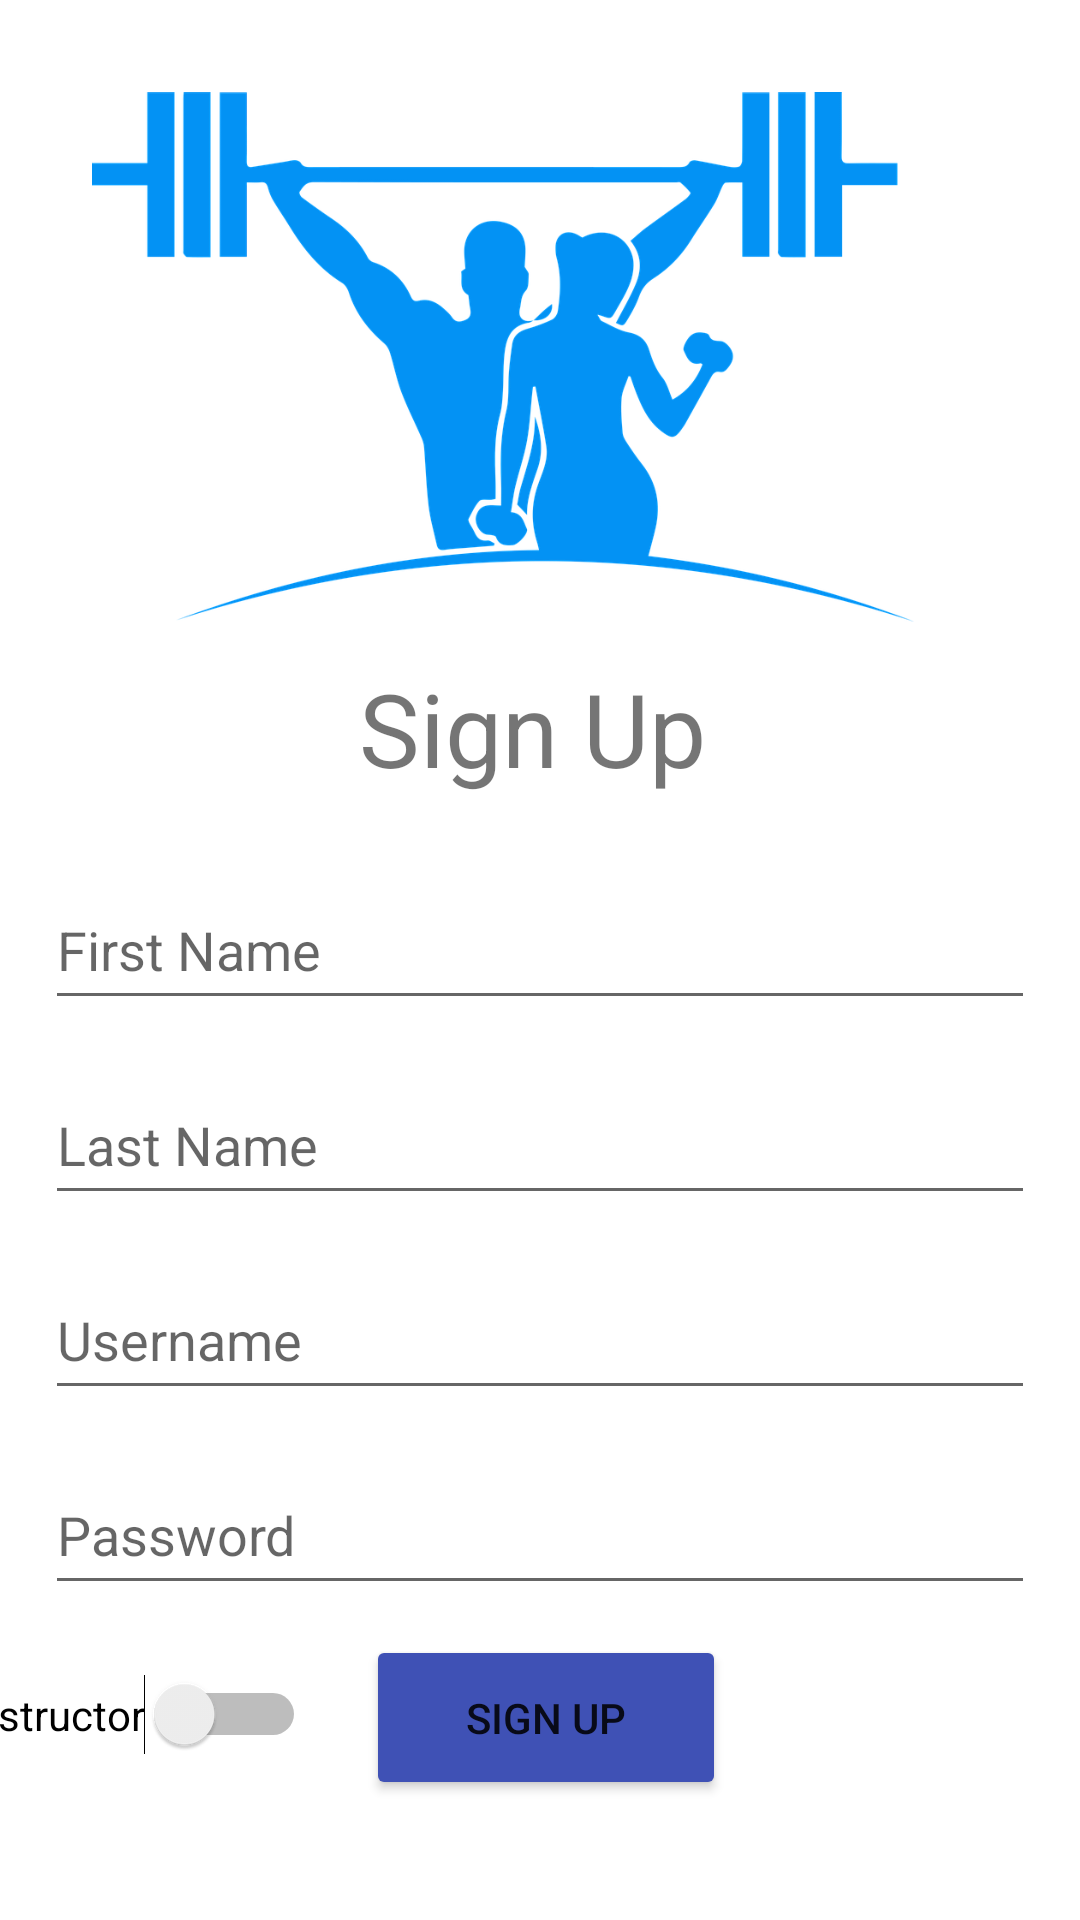

Produce the Android XML layout that renders to this screen, including the resource entries it uses.
<!-- AndroidManifest.xml: application theme Theme.FitnessAppManager -->
<!-- res/layout/activity_sign_up.xml -->
<?xml version="1.0" encoding="utf-8"?>
<androidx.constraintlayout.widget.ConstraintLayout xmlns:android="http://schemas.android.com/apk/res/android"
    xmlns:app="http://schemas.android.com/apk/res-auto"
    xmlns:tools="http://schemas.android.com/tools"
    android:layout_width="match_parent"
    android:layout_height="match_parent"
    tools:context=".SignUpActivity">

    <androidx.constraintlayout.widget.ConstraintLayout
        android:layout_width="match_parent"
        android:layout_height="match_parent"
        tools:context=".MainActivity"
        tools:layout_editor_absoluteX="-192dp"
        tools:layout_editor_absoluteY="-358dp">

        <com.google.android.material.textfield.TextInputEditText
            android:id="@+id/firstNameInput"
            android:layout_width="330dp"
            android:layout_height="wrap_content"
            android:layout_marginStart="32dp"
            android:layout_marginTop="25dp"
            android:layout_marginEnd="32dp"
            android:hint="First Name"
            android:minHeight="50dp"
            app:layout_constraintEnd_toEndOf="parent"
            app:layout_constraintStart_toStartOf="parent"
            app:layout_constraintTop_toBottomOf="@+id/textViewSignUp" />

        <com.google.android.material.textfield.TextInputEditText
            android:id="@+id/lastNameInput"
            android:layout_width="330dp"
            android:layout_height="wrap_content"
            android:layout_marginStart="32dp"
            android:layout_marginTop="15dp"
            android:layout_marginEnd="32dp"
            android:hint="Last Name"
            android:minHeight="50dp"
            app:layout_constraintEnd_toEndOf="parent"
            app:layout_constraintStart_toStartOf="parent"
            app:layout_constraintTop_toBottomOf="@+id/firstNameInput" />

        <com.google.android.material.textfield.TextInputEditText
            android:id="@+id/passwordSignupInput"
            android:layout_width="330dp"
            android:layout_height="wrap_content"
            android:layout_marginStart="32dp"
            android:layout_marginTop="15dp"
            android:layout_marginEnd="32dp"
            android:hint="Password"
            android:minHeight="50dp"
            app:layout_constraintEnd_toEndOf="parent"
            app:layout_constraintStart_toStartOf="parent"
            app:layout_constraintTop_toBottomOf="@+id/username1" />

        <com.google.android.material.textfield.TextInputEditText
            android:id="@+id/username1"
            android:layout_width="330dp"
            android:layout_height="wrap_content"
            android:layout_marginStart="32dp"
            android:layout_marginTop="15dp"
            android:layout_marginEnd="32dp"
            android:hint="Username"
            android:minHeight="50dp"
            app:layout_constraintEnd_toEndOf="parent"
            app:layout_constraintStart_toStartOf="parent"
            app:layout_constraintTop_toBottomOf="@+id/lastNameInput" />

        <TextView
            android:id="@+id/textViewSignUp"
            android:layout_width="121dp"
            android:layout_height="45dp"
            android:layout_marginStart="146dp"
            android:layout_marginTop="220dp"
            android:layout_marginEnd="146dp"
            android:text="Sign Up"
            android:textSize="34sp"
            app:layout_constraintEnd_toEndOf="parent"
            app:layout_constraintStart_toStartOf="parent"
            app:layout_constraintTop_toTopOf="parent" />

        <Button
            android:id="@+id/btnSignUp2"
            android:layout_width="120dp"
            android:layout_height="55dp"
            android:layout_marginStart="140dp"
            android:layout_marginTop="10dp"
            android:layout_marginEnd="140dp"
            android:backgroundTint="#3F51B5"
            android:text="Sign Up"
            app:layout_constraintEnd_toEndOf="parent"
            app:layout_constraintHorizontal_bias="0.454"
            app:layout_constraintStart_toStartOf="parent"
            app:layout_constraintTop_toBottomOf="@+id/passwordSignupInput" />

        <Switch
            android:id="@+id/instructor"
            android:layout_width="wrap_content"
            android:layout_height="wrap_content"
            android:layout_marginTop="23dp"
            android:layout_marginEnd="20dp"
            android:text="Instructor"
            app:layout_constraintEnd_toStartOf="@+id/btnSignUp2"
            app:layout_constraintTop_toBottomOf="@+id/passwordSignupInput" />

    </androidx.constraintlayout.widget.ConstraintLayout>

    <ImageView
        android:id="@+id/imageViewTop3"
        android:layout_width="274dp"
        android:layout_height="178dp"
        android:layout_marginStart="15dp"
        android:layout_marginTop="30dp"
        android:layout_marginEnd="40dp"
        app:layout_constraintEnd_toEndOf="parent"
        app:layout_constraintStart_toStartOf="parent"
        app:layout_constraintTop_toTopOf="parent"
        app:srcCompat="@drawable/fitlogo" />


</androidx.constraintlayout.widget.ConstraintLayout>
<!-- resources referenced by this layout -->
<resources>
  <!-- drawable fitlogo: png bitmap (drawable, 79030 bytes) -->
  <style name="Theme.FitnessAppManager" parent="Theme.MaterialComponents.DayNight.DarkActionBar">
          
          <item name="colorPrimary">@color/purple_500</item>
          <item name="colorPrimaryVariant">@color/purple_700</item>
          <item name="colorOnPrimary">@color/white</item>
          
          <item name="colorSecondary">@color/teal_200</item>
          <item name="colorSecondaryVariant">@color/teal_700</item>
          <item name="colorOnSecondary">@color/black</item>
          
          <item name="android:statusBarColor" tools:targetApi="l">?attr/colorPrimaryVariant</item>
          
      </style>
  <color name="purple_500">#FF6200EE</color>
  <color name="purple_700">#FF3700B3</color>
  <color name="white">#FFFFFFFF</color>
  <color name="teal_200">#FF03DAC5</color>
  <color name="teal_700">#FF018786</color>
  <color name="black">#FF000000</color>
</resources>
